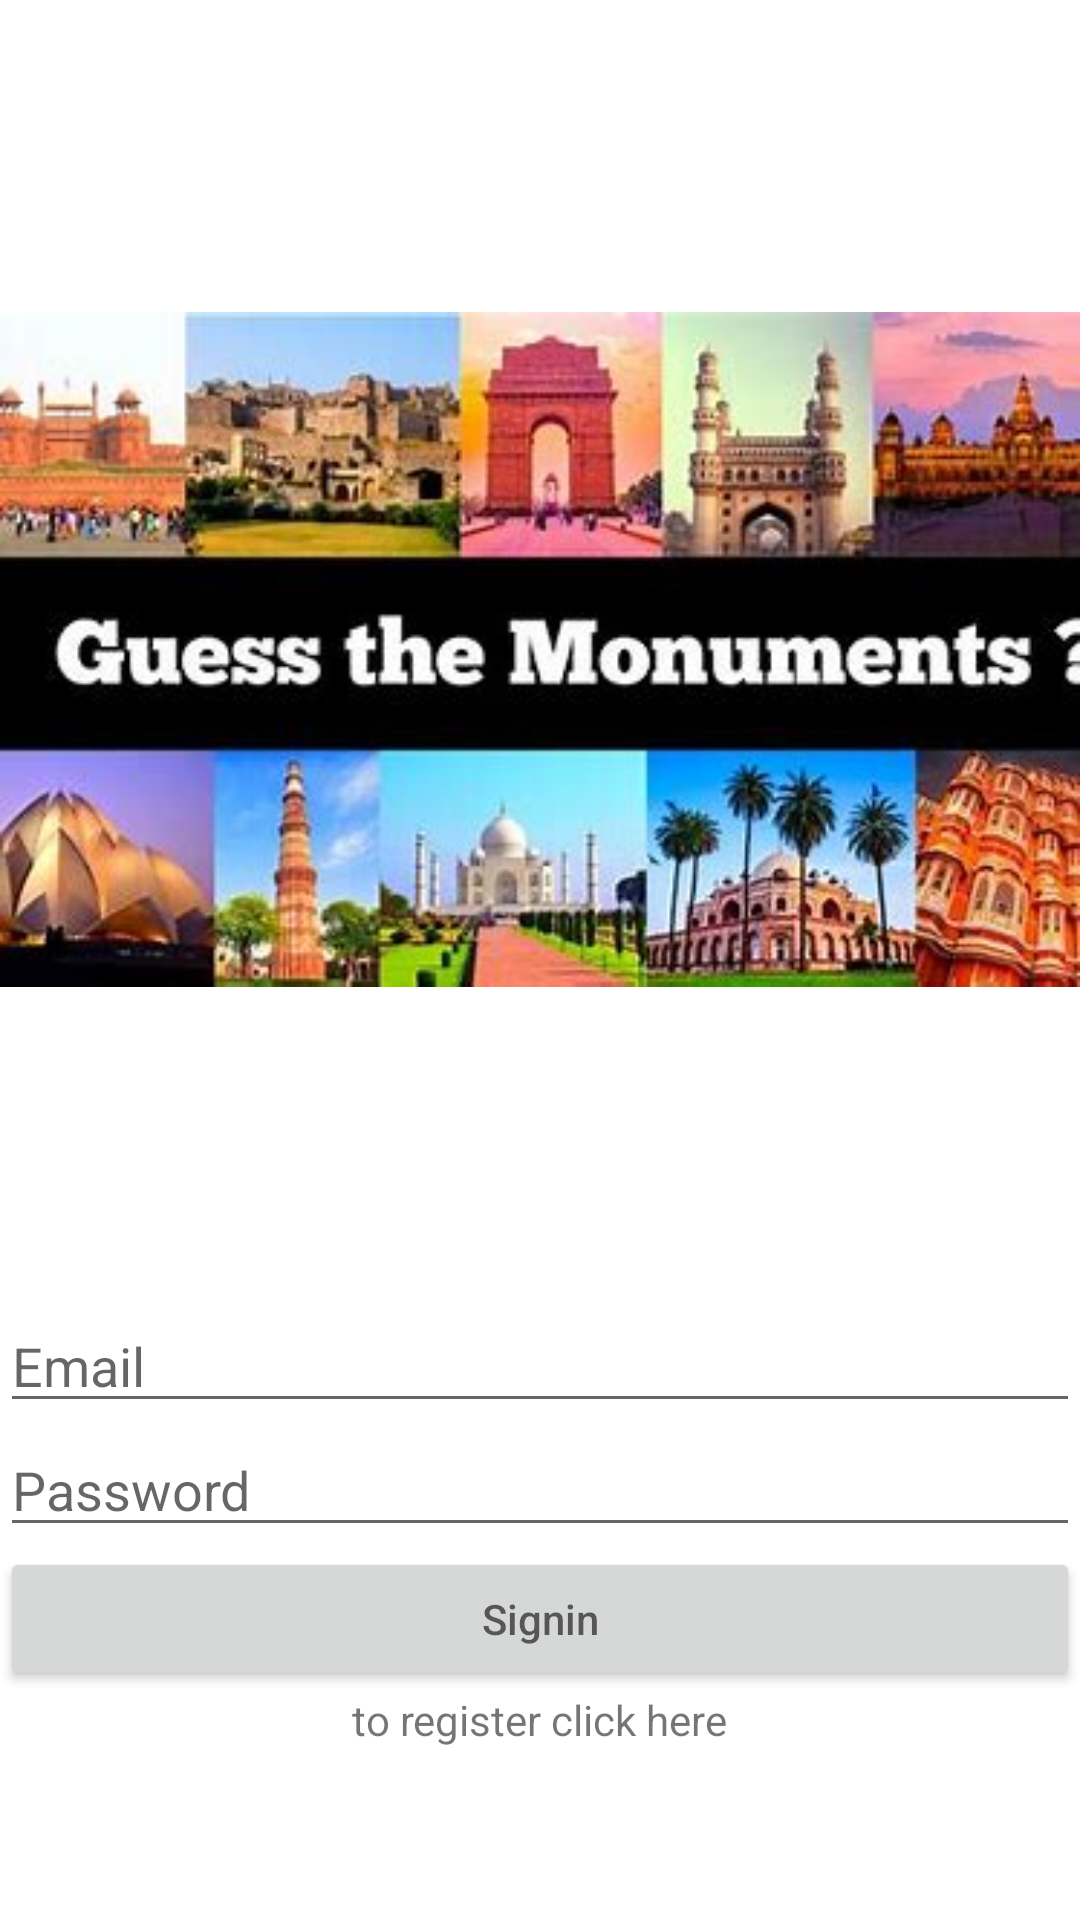

Here is an Android app screen rendered from its layout file. Give the layout XML and the strings, colors and styles it references.
<!-- AndroidManifest.xml: application theme Theme.Lahjaily_MonumentQuiz -->
<!-- res/layout/activity_main.xml -->
<?xml version="1.0" encoding="utf-8"?>
<LinearLayout xmlns:android="http://schemas.android.com/apk/res/android"
    xmlns:app="http://schemas.android.com/apk/res-auto"
    xmlns:tools="http://schemas.android.com/tools"
    android:id="@+id/main"
    android:layout_width="match_parent"
    android:layout_height="match_parent"
    tools:context=".activity.MainActivity"
    android:orientation="vertical"
    android:layout_margin="25dp"
    android:layout_gravity="center"
    >


    <ImageView
        android:layout_width="wrap_content"
        android:layout_height="433dp"
        android:src="@drawable/img" />

    <EditText
        android:id="@+id/loginEmail"
        android:layout_width="match_parent"
        android:layout_height="wrap_content"
        android:hint="Email"
        android:drawableLeft="@drawable/baseline_mail_28"
        />

    <EditText
        android:id="@+id/loginPassword"
        android:layout_width="match_parent"
        android:layout_height="wrap_content"
        android:hint="Password"
        android:drawableLeft="@drawable/baseline_lock_28"
        android:inputType="textPassword"
        />

    <Button
        android:id="@+id/loginButton"
        android:layout_width="match_parent"
        android:layout_height="wrap_content"
        android:hint="Signin"
        />

    <TextView
        android:id="@+id/registerLink"
        android:layout_width="wrap_content"
        android:layout_height="wrap_content"
        android:text="to register click here"
        android:layout_gravity="center"
        />


</LinearLayout>
<!-- resources referenced by this layout -->
<resources>
  <!-- drawable img: jpeg bitmap (drawable, 26264 bytes) -->
  <style name="Theme.Lahjaily_MonumentQuiz" parent="Theme.MaterialComponents.DayNight.DarkActionBar">
          
          <item name="colorPrimary">@color/purple_500</item>
          <item name="colorPrimaryVariant">@color/purple_700</item>
          <item name="colorOnPrimary">@color/white</item>
          <item name="colorSecondary">@color/teal_200</item>
          <item name="colorSecondaryVariant">@color/teal_700</item>
          <item name="colorOnSecondary">@color/black</item>
          <item name="windowActionBar">false</item>
          <item name="windowNoTitle">true</item>
      </style>
  <color name="purple_500">#673AB7</color>
  <color name="purple_700">#582AB7</color>
  <color name="white">#FFFFFF</color>
  <color name="teal_200">#03DAC5</color>
  <color name="teal_700">#018786</color>
  <color name="black">#000000</color>
</resources>
